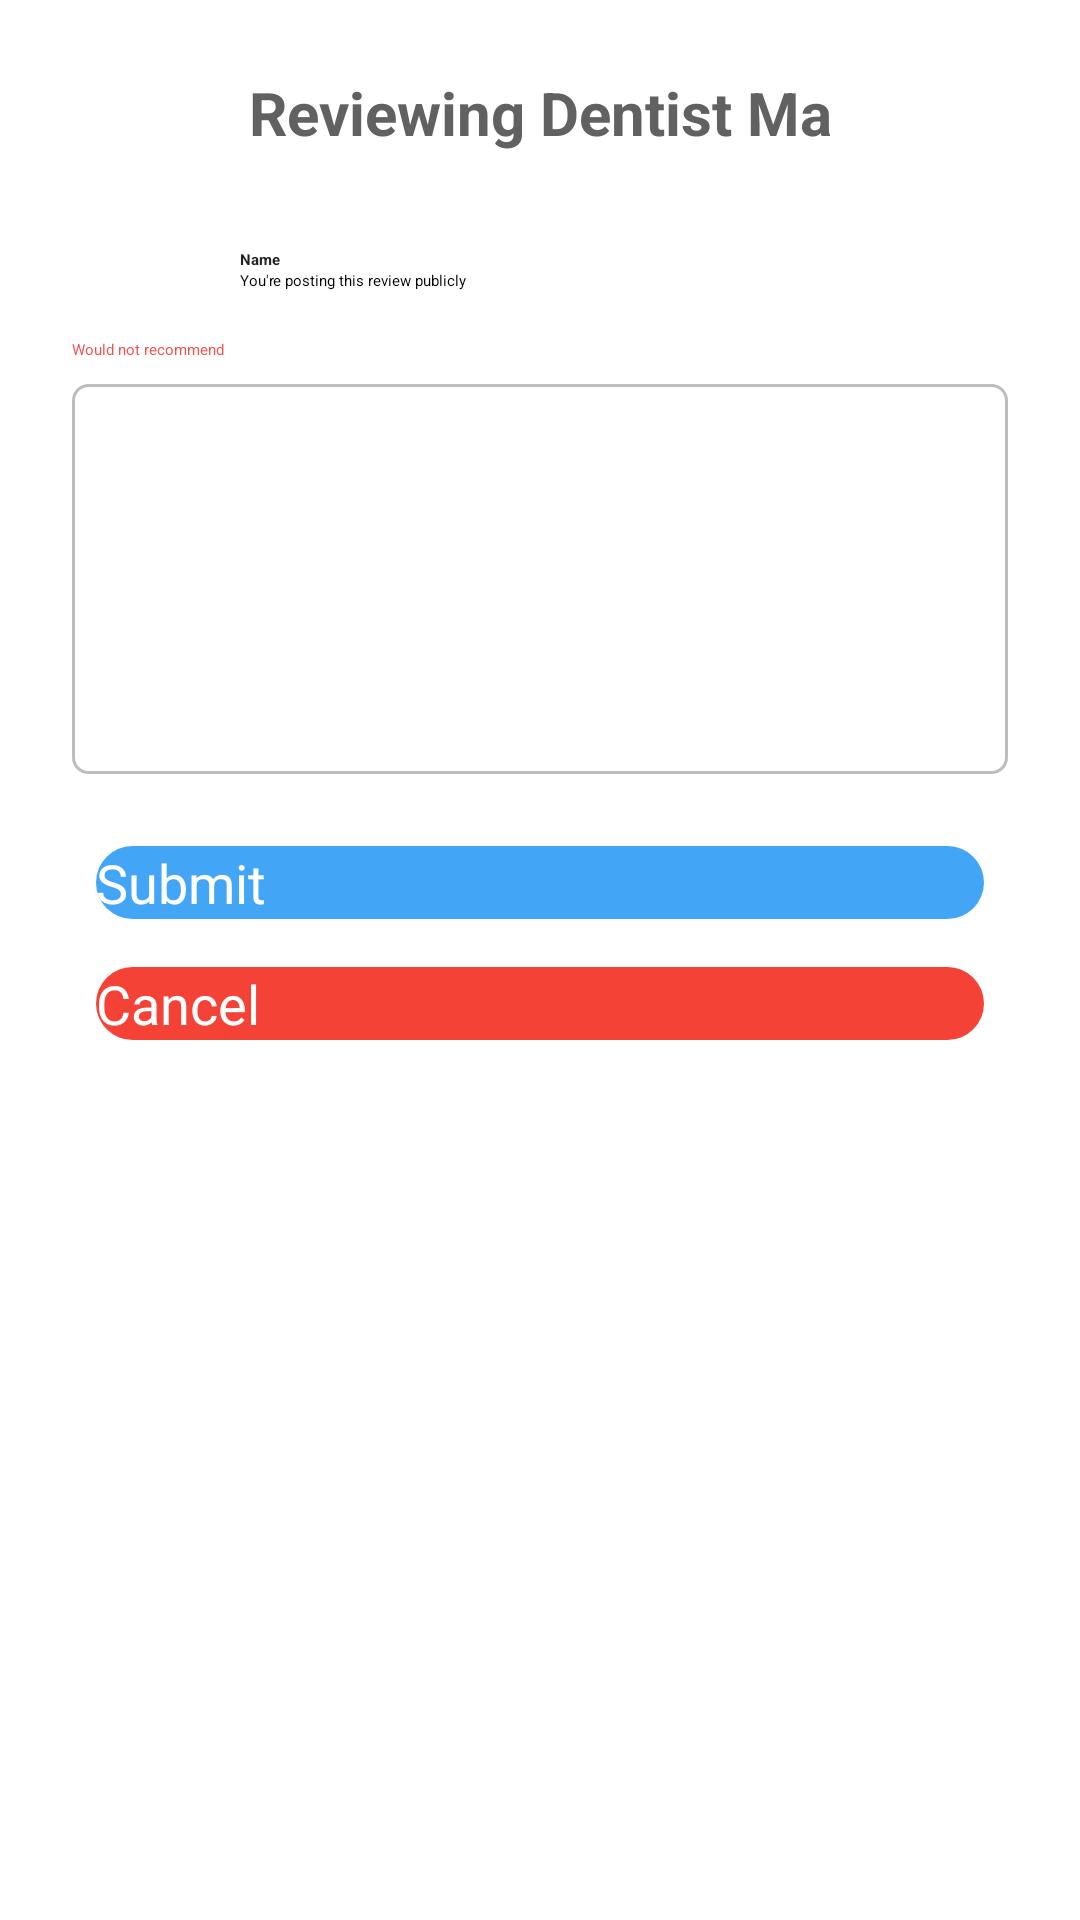

The Android layout XML behind this screen, and the referenced resources:
<!-- AndroidManifest.xml: application theme Theme.App.Starting -->
<!-- res/layout/fragment_add_review.xml -->
<?xml version="1.0" encoding="utf-8"?>
<ScrollView xmlns:android="http://schemas.android.com/apk/res/android"
    xmlns:app="http://schemas.android.com/apk/res-auto"
    xmlns:tools="http://schemas.android.com/tools"
    android:layout_width="match_parent"
    android:layout_height="match_parent"
    tools:context=".fragments.user.AddReviewFragment">

    <androidx.constraintlayout.widget.ConstraintLayout
        android:layout_width="match_parent"
        android:layout_height="wrap_content">

        <TextView
            android:id="@+id/title"
            android:layout_width="wrap_content"
            android:layout_height="wrap_content"
            android:layout_marginTop="24dp"
            android:text="Reviewing Dentist Ma"
            android:textColor="@color/grey_800"
            android:textSize="20sp"
            android:textStyle="bold"
            app:layout_constraintEnd_toEndOf="parent"
            app:layout_constraintStart_toStartOf="parent"
            app:layout_constraintTop_toTopOf="parent" />

        <ImageView
            android:id="@+id/img_profile"
            android:layout_width="40dp"
            android:layout_height="40dp"
            android:layout_marginStart="24dp"
            android:layout_marginTop="32dp"
            android:background="@drawable/circle_border"
            app:layout_constraintStart_toStartOf="parent"
            app:layout_constraintTop_toBottomOf="@+id/title"
            app:srcCompat="@drawable/ic_person_male" />

        <TextView
            android:id="@+id/txt_name"
            android:layout_width="wrap_content"
            android:layout_height="wrap_content"
            android:layout_marginStart="16dp"
            android:layout_marginTop="32dp"
            android:text="Name"
            android:textColor="@color/black"
            android:textStyle="bold"
            app:layout_constraintStart_toEndOf="@+id/img_profile"
            app:layout_constraintTop_toBottomOf="@+id/title" />

        <TextView
            android:id="@+id/txt_posting_publicly"
            android:layout_width="wrap_content"
            android:layout_height="wrap_content"
            android:layout_marginStart="16dp"
            android:text="You're posting this review publicly"
            app:layout_constraintStart_toEndOf="@+id/img_profile"
            app:layout_constraintTop_toBottomOf="@+id/txt_name" />

        <CheckBox
            android:id="@+id/cbx_not_recommend"
            android:layout_width="wrap_content"
            android:layout_height="wrap_content"
            android:layout_marginStart="24dp"
            android:layout_marginTop="16dp"
            android:text="Would not recommend"
            android:textColor="@color/red_500"
            app:layout_constraintStart_toStartOf="parent"
            app:layout_constraintTop_toBottomOf="@+id/txt_posting_publicly" />

        <EditText
            android:id="@+id/input_review_content"
            android:layout_width="match_parent"
            android:layout_height="130dp"
            android:layout_marginStart="24dp"
            android:layout_marginTop="8dp"
            android:layout_marginEnd="24dp"
            android:background="@drawable/rectangle_border"
            android:inputType="textMultiLine"
            android:padding="10dp"
            app:layout_constraintEnd_toEndOf="parent"
            app:layout_constraintStart_toStartOf="parent"
            app:layout_constraintTop_toBottomOf="@+id/cbx_not_recommend" />

        <android.widget.Button
            android:id="@+id/btn_submit"
            android:layout_width="match_parent"
            android:layout_height="wrap_content"
            android:layout_marginStart="32dp"
            android:layout_marginTop="24dp"
            android:layout_marginEnd="32dp"
            android:background="@drawable/round_bg"
            android:text="@string/submit"
            android:textColor="@android:color/white"
            android:textSize="18sp"
            app:layout_constraintEnd_toEndOf="parent"
            app:layout_constraintHorizontal_bias="0.0"
            app:layout_constraintStart_toStartOf="parent"
            app:layout_constraintTop_toBottomOf="@+id/input_review_content" />

        <android.widget.Button
            android:id="@+id/btn_cancel"
            android:layout_width="match_parent"
            android:layout_height="wrap_content"
            android:layout_marginStart="32dp"
            android:layout_marginTop="16dp"
            android:layout_marginEnd="32dp"
            android:layout_marginBottom="32dp"
            android:background="@drawable/round_bg"
            android:backgroundTint="@color/red_600"
            android:text="Cancel"
            android:textColor="@android:color/white"
            android:textSize="18sp"
            app:layout_constraintBottom_toBottomOf="parent"
            app:layout_constraintEnd_toEndOf="parent"
            app:layout_constraintHorizontal_bias="0.0"
            app:layout_constraintStart_toStartOf="parent"
            app:layout_constraintTop_toBottomOf="@+id/btn_submit" />

    </androidx.constraintlayout.widget.ConstraintLayout>

</ScrollView>
<!-- resources referenced by this layout -->
<resources>
  <color name="black">#212121</color>
  <color name="grey_800">#616161</color>
  <color name="red_500">#EF5350</color>
  <color name="red_600">#F44336</color>
  <!-- drawable rectangle_border (drawable) -->
  <?xml version="1.0" encoding="utf-8"?>
  <shape android:shape="rectangle" xmlns:android="http://schemas.android.com/apk/res/android">
      <stroke android:color="@color/grey_500"
          android:width="1dp"/>
      <corners android:radius="5dp"/>
  </shape>
  <!-- drawable round_bg (drawable) -->
  <?xml version="1.0" encoding="utf-8"?>
  <shape xmlns:android="http://schemas.android.com/apk/res/android">
      <solid android:color="@color/blue_500"/>
      <corners android:radius="100dp"/>
  </shape>
  <string name="submit">Submit</string>
  <style name="Theme.App.Starting" parent="Theme.SplashScreen">
          <item name="windowSplashScreenBackground">@color/white</item>
          <item name="windowSplashScreenAnimatedIcon">@drawable/ic_doctor</item>
          <item name="postSplashScreenTheme">@style/Theme.DentistAtHome</item>
      </style>
  <color name="grey_500">#BDBDBD</color>
  <color name="blue_500">#42A5F5</color>
  <color name="white">#FFFFFFFF</color>
  <style name="Theme.DentistAtHome" parent="Theme.MaterialComponents.DayNight.NoActionBar">
          
          <item name="colorPrimary">@color/black</item>
          <item name="colorPrimaryVariant">@color/grey_800</item>
          <item name="colorOnPrimary">@color/white</item>
  
          
          <item name="colorSecondary">@color/blue_500</item>
          <item name="colorSecondaryVariant">@color/blue_200</item>
          <item name="colorOnSecondary">@color/black</item>
  
          
          <item name="android:statusBarColor" tools:targetApi="l">?attr/colorPrimaryVariant</item>
  
          
          <item name="android:fontFamily">@font/open_sans</item>
      </style>
  <color name="blue_200">#BBDEFB</color>
</resources>
